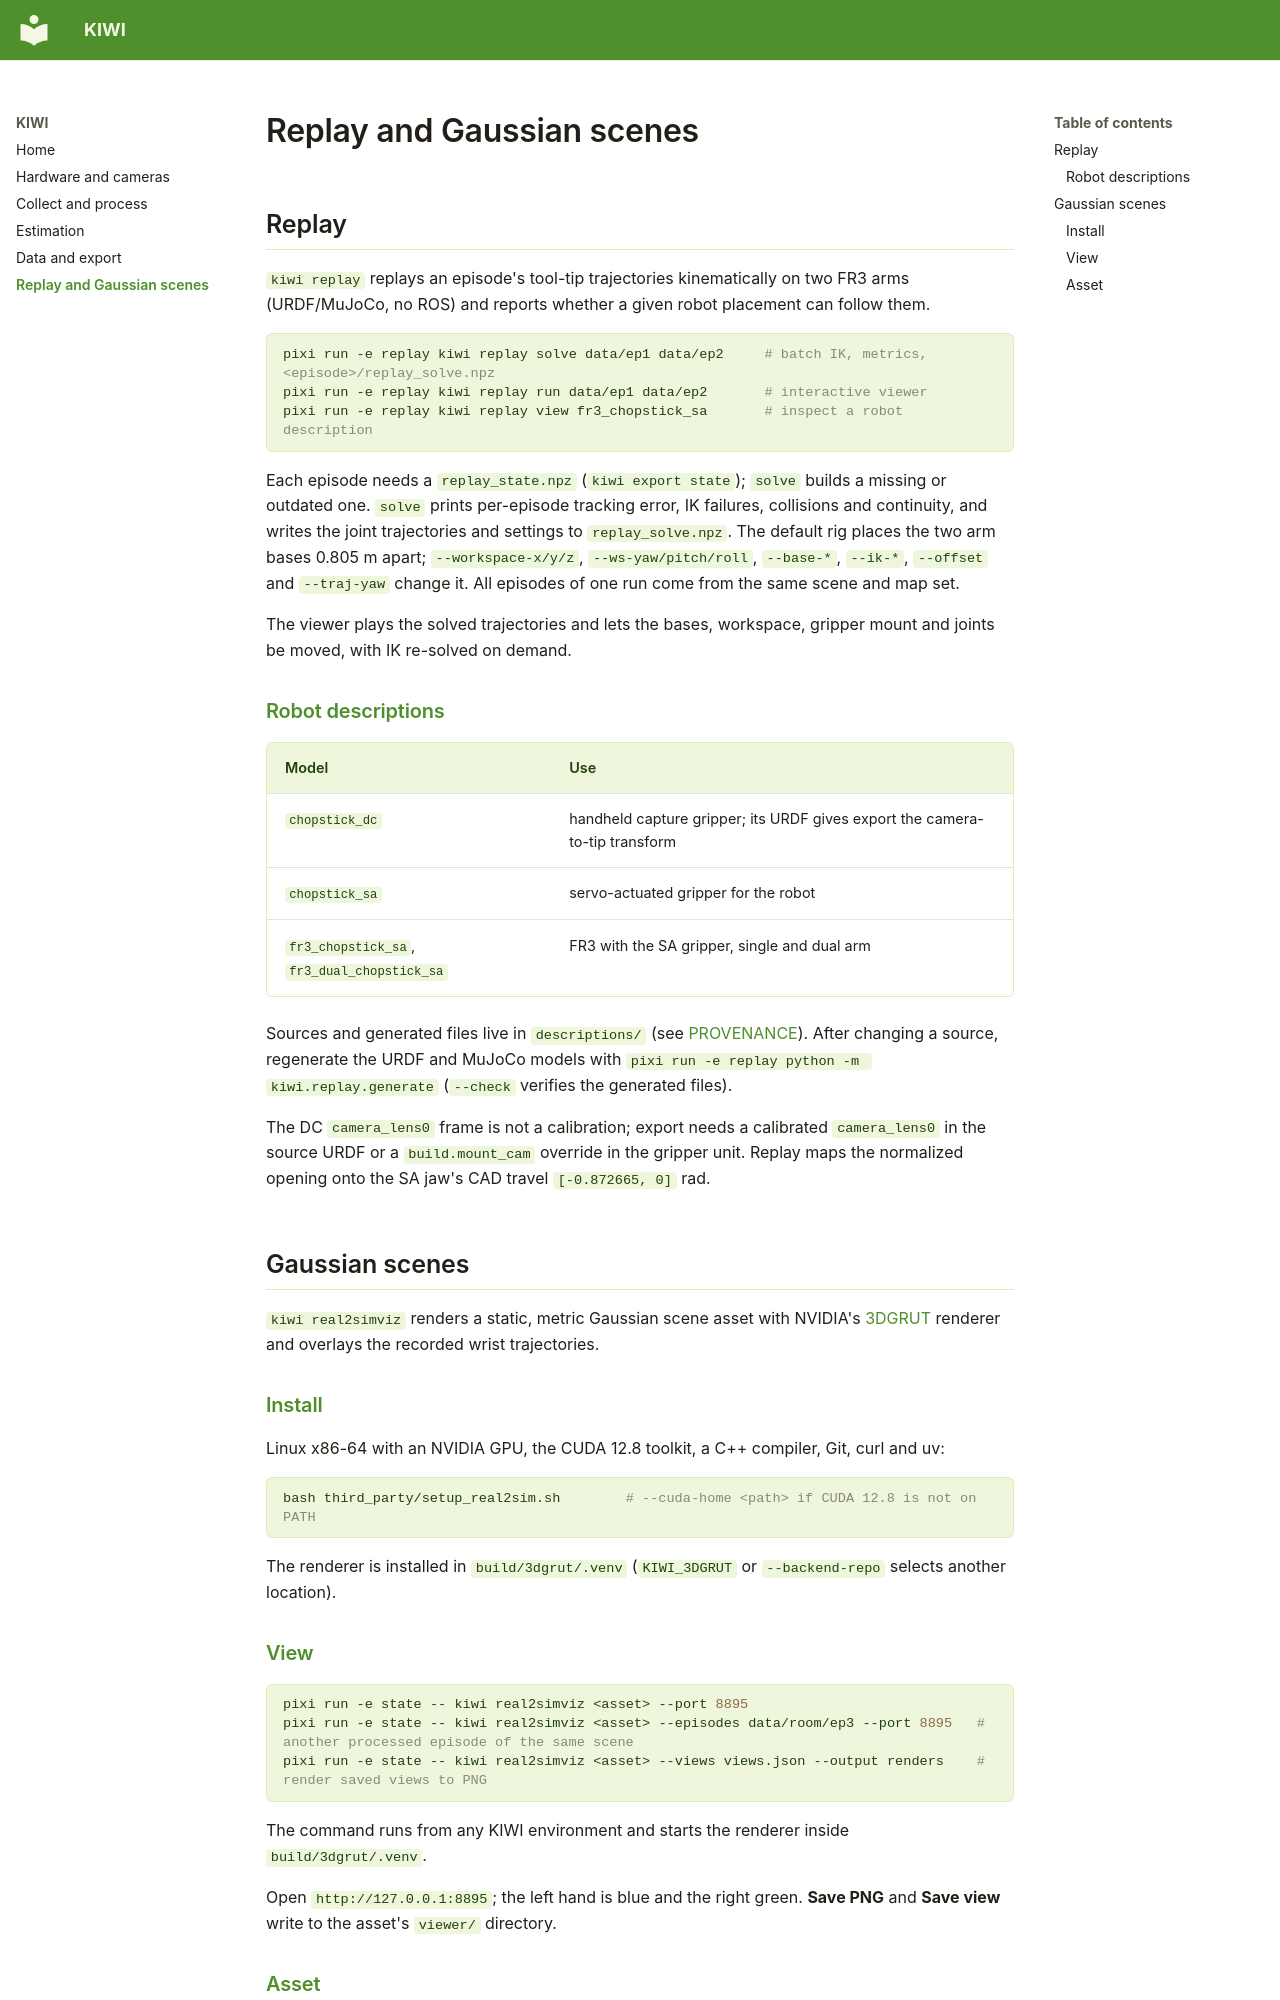

repository: TToTMooN/KIWI_software · page: replay/index.html · generator: mkdocs

# Replay and Gaussian scenes

## Replay

`kiwi replay` replays an episode's tool-tip trajectories kinematically on two FR3 arms (URDF/MuJoCo, no ROS) and reports whether a given robot placement can follow them.

```bash
pixi run -e replay kiwi replay solve data/ep1 data/ep2     # batch IK, metrics, <episode>/replay_solve.npz
pixi run -e replay kiwi replay run data/ep1 data/ep2       # interactive viewer
pixi run -e replay kiwi replay view fr3_chopstick_sa       # inspect a robot description
```

Each episode needs a `replay_state.npz` (`kiwi export state`); `solve` builds a missing or outdated one.
`solve` prints per-episode tracking error, IK failures, collisions and continuity, and writes the joint trajectories and settings to `replay_solve.npz`.
The default rig places the two arm bases 0.805 m apart; `--workspace-x/y/z`, `--ws-yaw/pitch/roll`, `--base-*`, `--ik-*`, `--offset` and `--traj-yaw` change it.
All episodes of one run come from the same scene and map set.

The viewer plays the solved trajectories and lets the bases, workspace, gripper mount and joints be moved, with IK re-solved on demand.

### Robot descriptions

| Model | Use |
| --- | --- |
| `chopstick_dc` | handheld capture gripper; its URDF gives export the camera-to-tip transform |
| `chopstick_sa` | servo-actuated gripper for the robot |
| `fr3_chopstick_sa`, `fr3_dual_chopstick_sa` | FR3 with the SA gripper, single and dual arm |

Sources and generated files live in `descriptions/` (see [PROVENANCE](https://github.com/TToTMooN/KIWI_software/blob/main/descriptions/PROVENANCE.md)).
After changing a source, regenerate the URDF and MuJoCo models with `pixi run -e replay python -m kiwi.replay.generate` (`--check` verifies the generated files).

The DC `camera_lens0` frame is not a calibration; export needs a calibrated `camera_lens0` in the source URDF or a `build.mount_cam` override in the gripper unit.
Replay maps the normalized opening onto the SA jaw's CAD travel `[-0.872665, 0]` rad.

## Gaussian scenes

`kiwi real2simviz` renders a static, metric Gaussian scene asset with NVIDIA's [3DGRUT](https://github.com/nv-tlabs/3dgrut) renderer and overlays the recorded wrist trajectories.

### Install

Linux x86-64 with an NVIDIA GPU, the CUDA 12.8 toolkit, a C++ compiler, Git, curl and uv:

```bash
bash third_party/setup_real2sim.sh        # --cuda-home <path> if CUDA 12.8 is not on PATH
```

The renderer is installed in `build/3dgrut/.venv` (`KIWI_3DGRUT` or `--backend-repo` selects another location).

### View

```bash
pixi run -e state -- kiwi real2simviz <asset> --port 8895
pixi run -e state -- kiwi real2simviz <asset> --episodes data/room/ep3 --port 8895   # another processed episode of the same scene
pixi run -e state -- kiwi real2simviz <asset> --views views.json --output renders    # render saved views to PNG
```

The command runs from any KIWI environment and starts the renderer inside `build/3dgrut/.venv`.

Open `http://127.0.0.1:8895`; the left hand is blue and the right green.
**Save PNG** and **Save view** write to the asset's `viewer/` directory.
